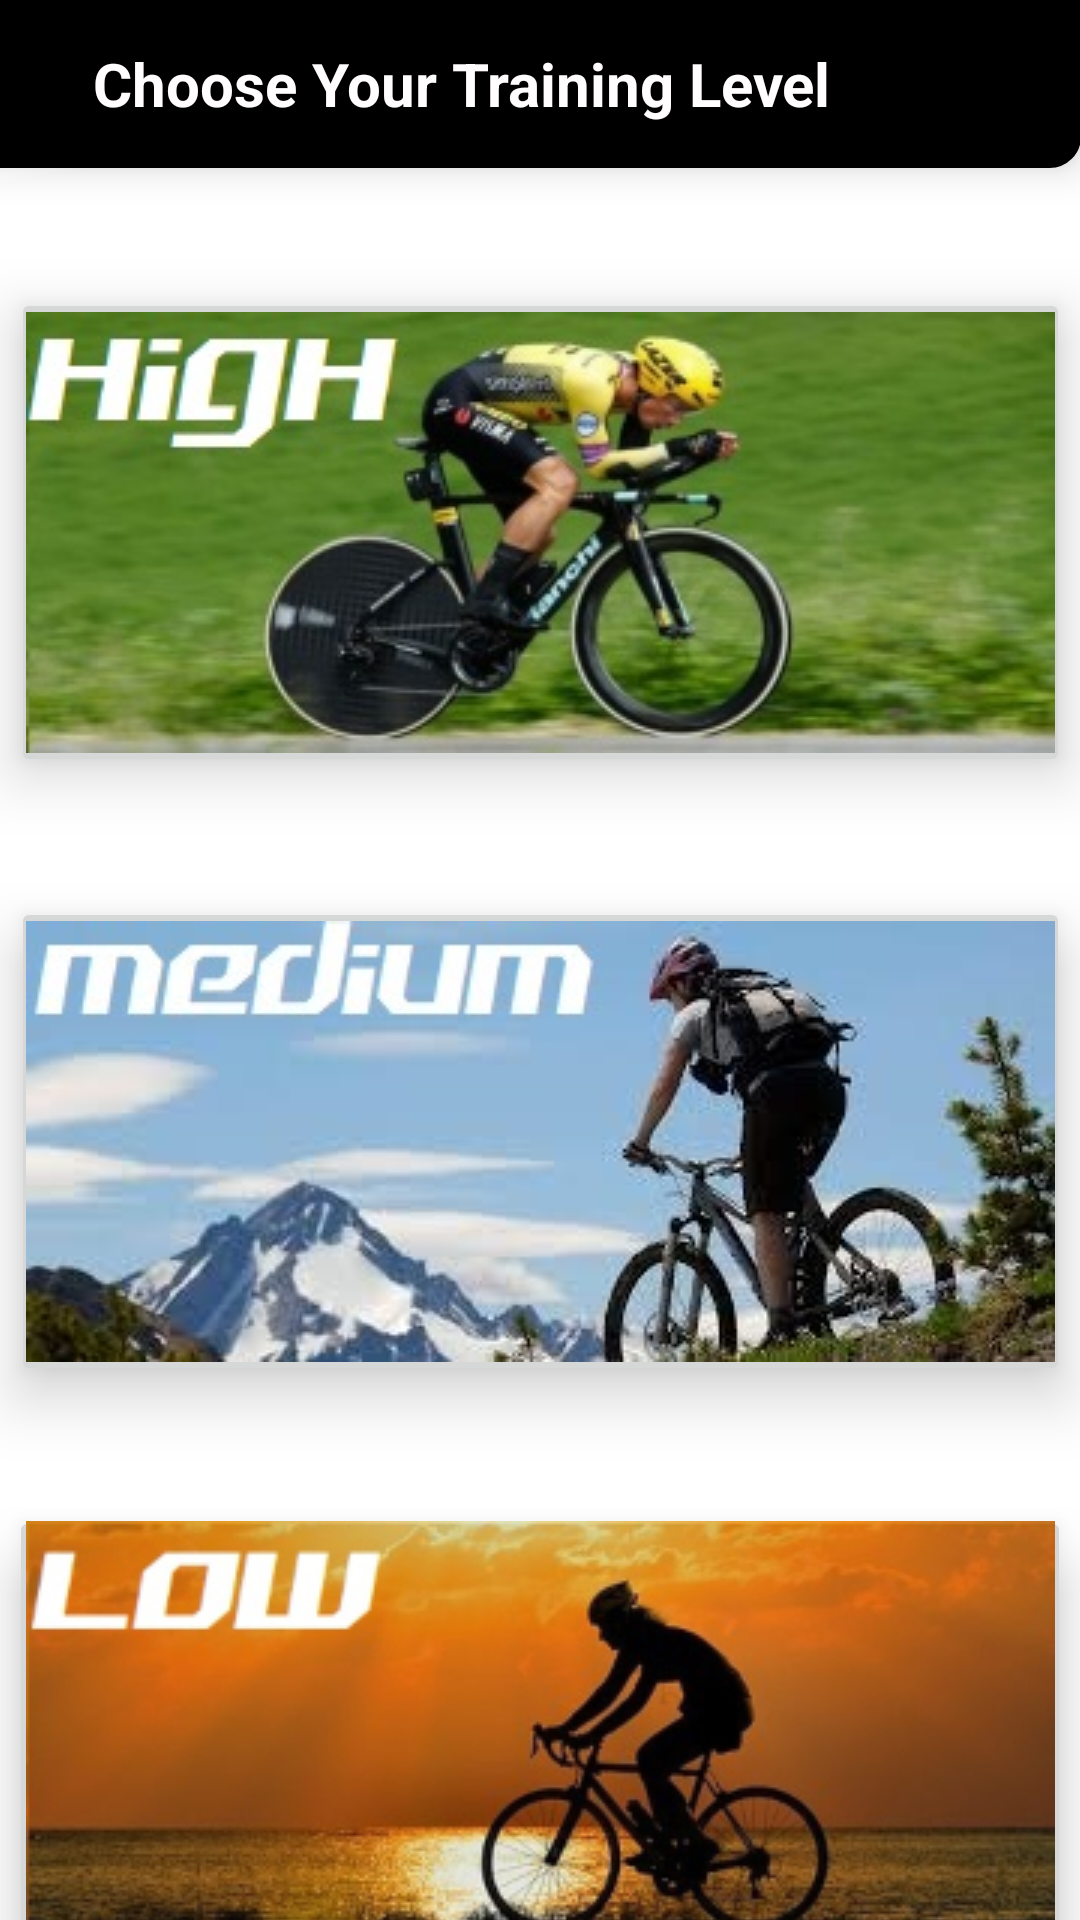

Write the Android layout XML for this screen, with the resource values it uses.
<!-- AndroidManifest.xml: application theme AppTheme -->
<!-- res/layout/activity_select.xml -->
<?xml version="1.0" encoding="utf-8"?>
<androidx.constraintlayout.widget.ConstraintLayout xmlns:android="http://schemas.android.com/apk/res/android"
    xmlns:app="http://schemas.android.com/apk/res-auto"
    xmlns:tools="http://schemas.android.com/tools"
    android:layout_width="match_parent"
    android:layout_height="match_parent"
    tools:context=".SelectActivity">


    <TextView
        android:id="@+id/textView"
        android:layout_width="413dp"
        android:layout_height="56dp"
        android:background="@drawable/rectangle"
        android:backgroundTint="@color/colorBlack"
        android:elevation="8dp"
        android:gravity="center"
        android:text="@string/select_content"
        android:textColor="@color/colorWhite"
        android:textSize="20sp"
        android:textStyle="bold"
        app:layout_constraintEnd_toEndOf="parent"
        app:layout_constraintHorizontal_bias="1.0"
        app:layout_constraintStart_toStartOf="parent"
        app:layout_constraintTop_toTopOf="parent" />

    <ImageButton
        android:id="@+id/high_level"
        android:layout_width="353dp"
        android:layout_height="163dp"
        android:layout_marginTop="40dp"
        android:elevation="4dp"
        android:stateListAnimator="@null"
        android:translationZ="8dp"
        app:layout_constraintBottom_toTopOf="@+id/medium_level"
        app:layout_constraintEnd_toEndOf="parent"
        app:layout_constraintHorizontal_bias="0.508"
        app:layout_constraintStart_toStartOf="parent"
        app:layout_constraintTop_toBottomOf="@id/textView"
        app:layout_constraintVertical_bias="0.104"
        app:srcCompat="@drawable/select_high_labeled" />

    <ImageButton
        android:id="@+id/medium_level"
        android:layout_width="353dp"
        android:layout_height="163dp"
        android:layout_marginTop="40dp"
        android:elevation="4dp"
        android:stateListAnimator="@null"
        android:translationZ="8dp"
        app:layout_constraintBottom_toTopOf="@+id/low_level"
        app:layout_constraintEnd_toEndOf="parent"
        app:layout_constraintHorizontal_bias="0.508"
        app:layout_constraintStart_toStartOf="parent"
        app:layout_constraintTop_toBottomOf="@id/high_level"
        app:layout_constraintVertical_bias="0.127"
        app:srcCompat="@drawable/select_medium_labeled" />

    <ImageButton
        android:id="@+id/low_level"
        android:layout_width="354dp"
        android:layout_height="157dp"
        android:layout_marginTop="40dp"
        android:elevation="4dp"
        android:stateListAnimator="@null"
        android:translationZ="8dp"
        app:layout_constraintEnd_toEndOf="parent"
        app:layout_constraintHorizontal_bias="0.508"
        app:layout_constraintStart_toStartOf="parent"
        app:layout_constraintTop_toBottomOf="@+id/medium_level"
        app:layout_constraintVertical_bias="0.692"
        app:srcCompat="@drawable/select_low_labeled" />

</androidx.constraintlayout.widget.ConstraintLayout>
<!-- resources referenced by this layout -->
<resources>
  <color name="colorBlack">#000000</color>
  <color name="colorWhite">#FFFDFD</color>
  <!-- drawable rectangle (drawable-v24) -->
  <?xml version="1.0" encoding="utf-8"?>
  <shape xmlns:android="http://schemas.android.com/apk/res/android" android:shape="rectangle">
      <solid android:color="@color/colorWhite" />
      <corners
          android:bottomLeftRadius="10dp"
          android:bottomRightRadius="10dp"
          android:topLeftRadius="0dp"
          android:topRightRadius="0dp"/>
  
      <stroke
          android:width="1dp"
          android:color="@color/colorSilver" />
  </shape>
  <!-- drawable select_high_labeled: jpg bitmap (drawable, 22997 bytes) -->
  <!-- drawable select_low_labeled: jpg bitmap (drawable, 66808 bytes) -->
  <!-- drawable select_medium_labeled: jpg bitmap (drawable, 21593 bytes) -->
  <string name="select_content">Choose Your Training Level</string>
  <style name="AppTheme" parent="Theme.MaterialComponents.Light.NoActionBar">
          
          <item name="colorPrimary">@color/colorPrimary</item>
          <item name="colorPrimaryDark">@color/colorBlack</item>
          <item name="colorAccent">@color/colorAccent</item>
      </style>
  <color name="colorSilver">#C0C0C0</color>
  <color name="colorPrimary">#008577</color>
  <color name="colorAccent">#D81B60</color>
</resources>
